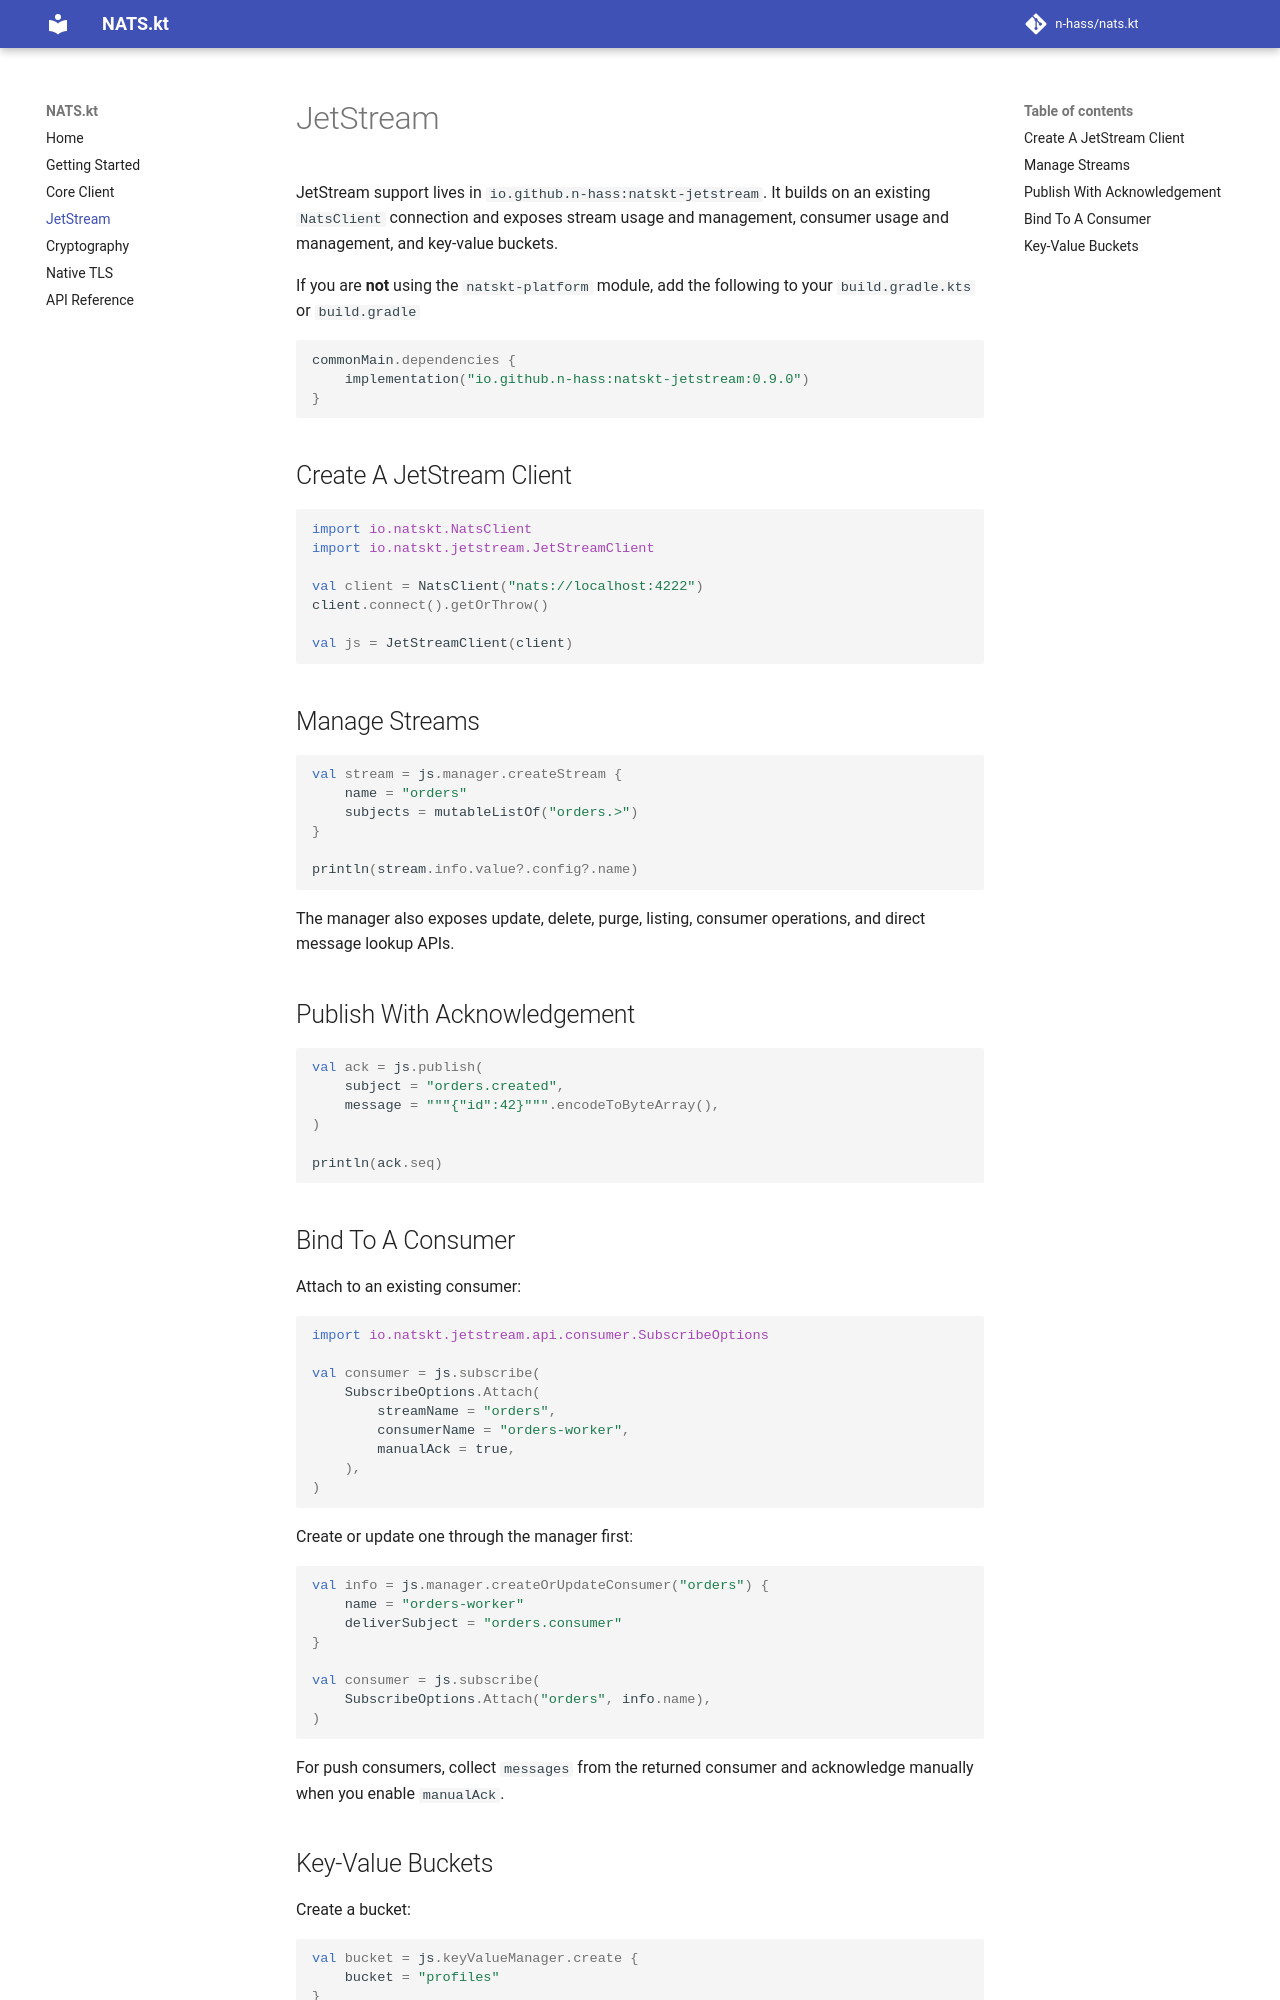

repository: n-hass/nats.kt · page: 0.9.0/jetstream/index.html · generator: mkdocs

# JetStream

JetStream support lives in `io.github.n-hass:natskt-jetstream`. It builds on an existing `NatsClient` connection and exposes stream usage and management, consumer usage and management, and key-value buckets.

If you are **not** using the `natskt-platform` module, add the following to your `build.gradle.kts` or `build.gradle`

```kotlin
commonMain.dependencies {
    implementation("io.github.n-hass:natskt-jetstream:{{ current_version }}")
}
```

## Create A JetStream Client

```kotlin
import io.natskt.NatsClient
import io.natskt.jetstream.JetStreamClient

val client = NatsClient("nats://localhost:4222")
client.connect().getOrThrow()

val js = JetStreamClient(client)
```

## Manage Streams

```kotlin
val stream = js.manager.createStream {
    name = "orders"
    subjects = mutableListOf("orders.>")
}

println(stream.info.value?.config?.name)
```

The manager also exposes update, delete, purge, listing, consumer operations, and direct message lookup APIs.

## Publish With Acknowledgement

```kotlin
val ack = js.publish(
    subject = "orders.created",
    message = """{"id":42}""".encodeToByteArray(),
)

println(ack.seq)
```

## Bind To A Consumer

Attach to an existing consumer:

```kotlin
import io.natskt.jetstream.api.consumer.SubscribeOptions

val consumer = js.subscribe(
    SubscribeOptions.Attach(
        streamName = "orders",
        consumerName = "orders-worker",
        manualAck = true,
    ),
)
```

Create or update one through the manager first:

```kotlin
val info = js.manager.createOrUpdateConsumer("orders") {
    name = "orders-worker"
    deliverSubject = "orders.consumer"
}

val consumer = js.subscribe(
    SubscribeOptions.Attach("orders", info.name),
)
```

For push consumers, collect `messages` from the returned consumer and acknowledge manually when you enable `manualAck`.
